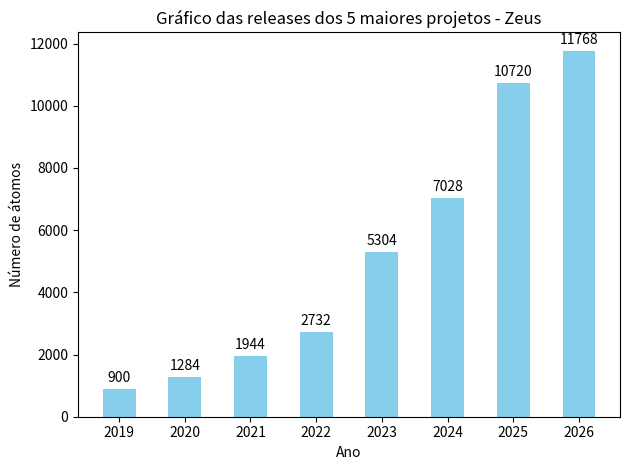

This figure's Python source:

import matplotlib.pyplot as plt

# Categorias e valores
categorias = ["2019", "2020", "2021", "2022", "2023", "2024", "2025", "2026"]
valores = [900, 1284, 1944, 2732, 5304, 7028, 10720, 11768]

# Criar o gráfico de barras
plt.bar(categorias, valores, color="skyblue", width=0.5, label="Número de átomos")

# Adicionar títulos e rótulos
plt.title("Gráfico das releases dos 5 maiores projetos - Zeus")
plt.xlabel("Ano")
plt.ylabel("Número de átomos")

# Exibir os valores nas barras
plt.bar_label(plt.gca().containers[0], padding=3)

# Exibir o gráfico
plt.tight_layout()
plt.show()
